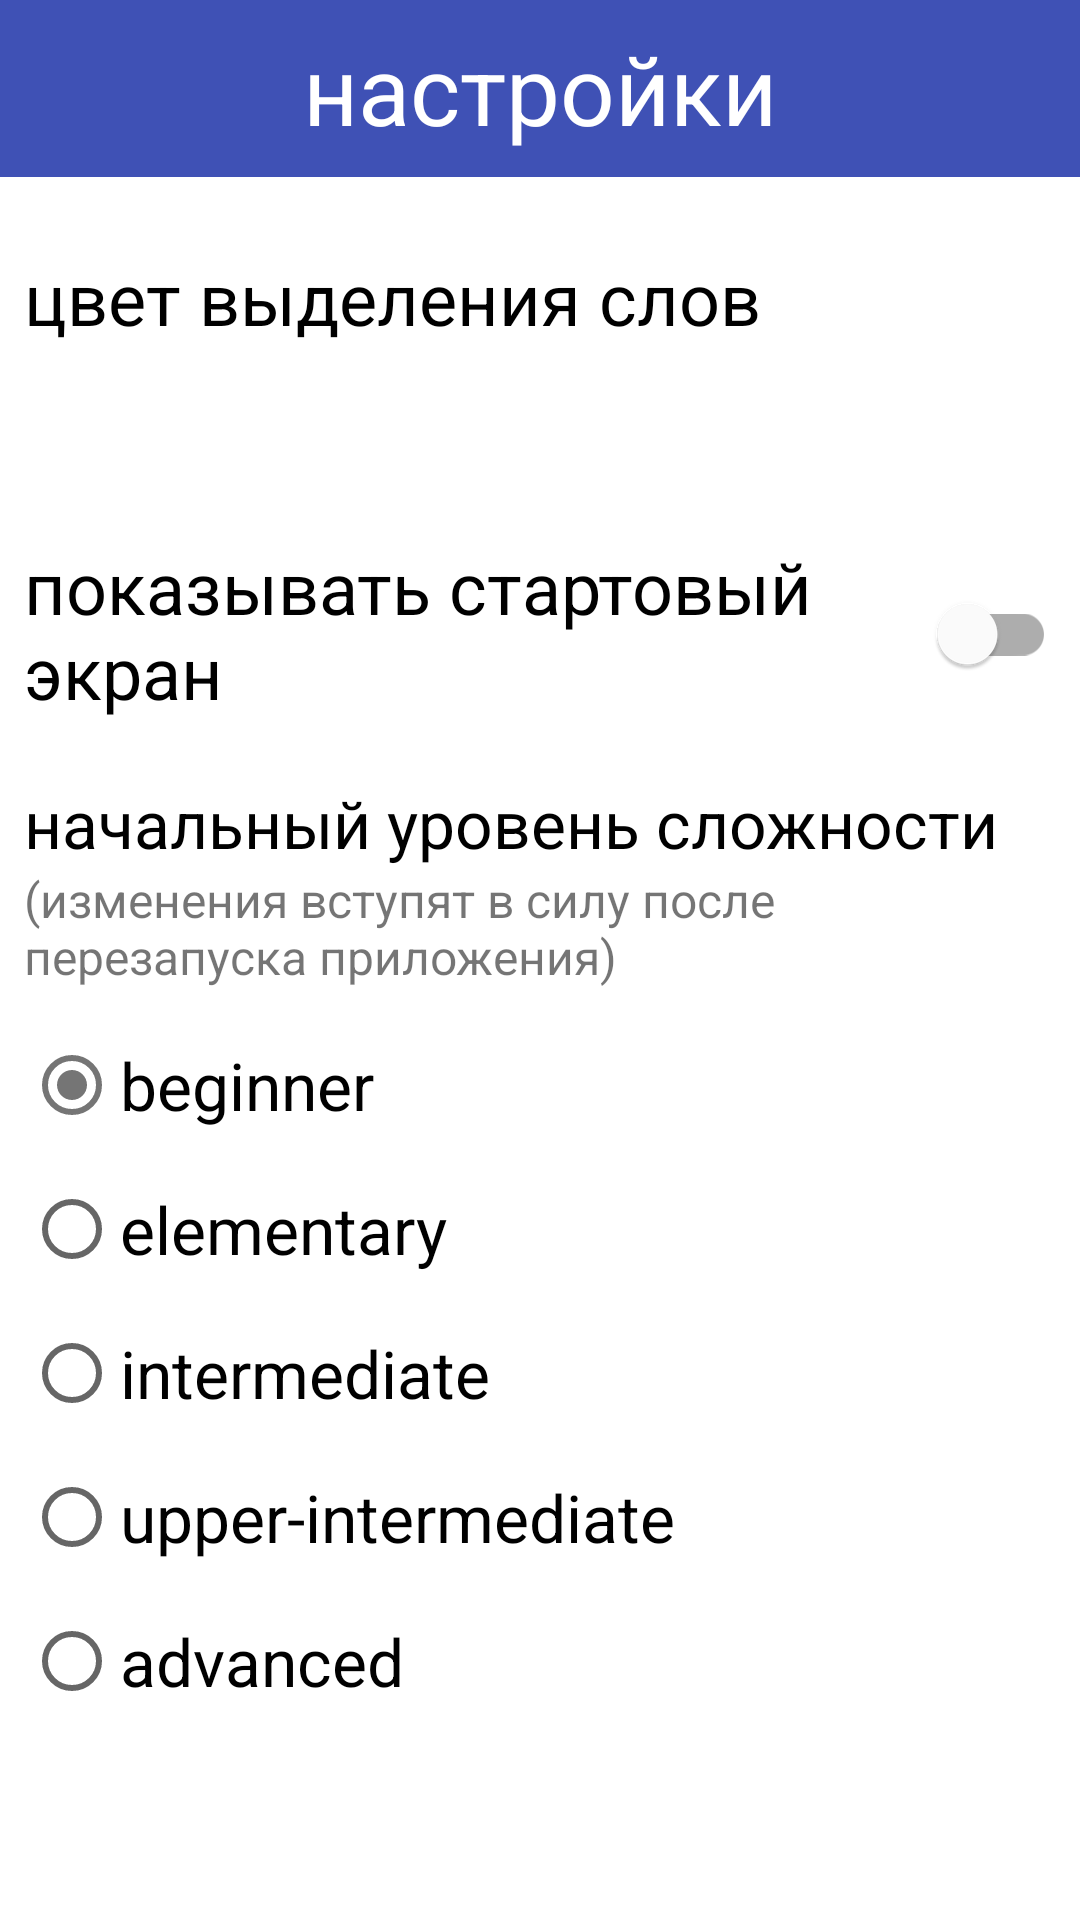

This screen was rendered from an Android layout file. Write that file and the resources it references.
<!-- AndroidManifest.xml: application theme Theme.Example -->
<!-- res/layout/frag_settings.xml -->
<?xml version="1.0" encoding="utf-8"?>
<ScrollView xmlns:android="http://schemas.android.com/apk/res/android"
    android:layout_width="match_parent"
    android:layout_height="match_parent">

    <LinearLayout
        android:layout_width="match_parent"
        android:layout_height="wrap_content"
        android:orientation="vertical">

        <TextView
            android:background="@color/primary_color_variant"
            android:textColor="@color/white"
            android:padding="8dp"
            android:layout_width="match_parent"
            android:layout_height="wrap_content"
            android:layout_marginBottom="16dp"
            android:gravity="center_horizontal"
            android:text="@string/settings"
            android:textSize="32sp" />

        <TextView
            android:layout_width="match_parent"
            android:layout_height="wrap_content"
            android:layout_margin="8dp"
            android:text="@string/color_for_word"
            android:textColor="@color/black"
            android:textSize="24sp" />

        <LinearLayout
            android:layout_width="match_parent"
            android:layout_height="wrap_content"
            android:layout_gravity="clip_horizontal"
            android:gravity="center_horizontal"
            android:orientation="horizontal">

            <View
                android:layout_marginTop="8dp"
                android:layout_marginBottom="8dp"
                android:id="@+id/green_color"
                android:layout_width="32dp"
                android:layout_height="32dp"
                android:layout_marginStart="16dp"
                android:layout_marginEnd="16dp"
                android:background="@drawable/color_background"
                android:backgroundTint="#006800"
                android:scaleX="0.8"
                android:scaleY="0.8"
                android:tag="#006800" />

            <View
                android:layout_marginTop="8dp"
                android:layout_marginBottom="8dp"
                android:id="@+id/orange_color"
                android:layout_width="32dp"
                android:layout_height="32dp"
                android:layout_marginStart="16dp"
                android:layout_marginEnd="16dp"
                android:background="@drawable/color_background"
                android:backgroundTint="#FF9900"
                android:scaleX="0.8"
                android:scaleY="0.8"
                android:tag="#FF9900" />

            <View
                android:layout_marginTop="8dp"
                android:layout_marginBottom="8dp"
                android:id="@+id/blue_color"
                android:layout_width="32dp"
                android:layout_height="32dp"
                android:layout_marginStart="16dp"
                android:layout_marginEnd="16dp"
                android:background="@drawable/color_background"
                android:backgroundTint="#0000CC"
                android:scaleX="0.8"
                android:scaleY="0.8"
                android:tag="#0000CC" />

            <View
                android:layout_marginTop="8dp"
                android:layout_marginBottom="8dp"
                android:id="@+id/purple_color"
                android:layout_width="32dp"
                android:layout_height="32dp"
                android:layout_marginStart="16dp"
                android:layout_marginEnd="16dp"
                android:background="@drawable/color_background"
                android:backgroundTint="#7A00CC"
                android:scaleX="0.8"
                android:scaleY="0.8"
                android:tag="#7A00CC" />

            <View
                android:layout_marginTop="8dp"
                android:layout_marginBottom="8dp"
                android:id="@+id/red_color"
                android:layout_width="32dp"
                android:layout_height="32dp"
                android:layout_marginStart="16dp"
                android:layout_marginEnd="16dp"
                android:background="@drawable/color_background"
                android:backgroundTint="#FF0000"
                android:scaleX="0.8"
                android:scaleY="0.8"
                android:tag="#FF0000" />

            <View
                android:layout_marginTop="8dp"
                android:layout_marginBottom="8dp"
                android:id="@+id/turquoise_color"
                android:layout_width="32dp"
                android:layout_height="32dp"
                android:layout_marginStart="16dp"
                android:layout_marginEnd="16dp"
                android:background="@drawable/color_background"
                android:backgroundTint="#00FFFF"
                android:scaleX="0.8"
                android:scaleY="0.8"
                android:tag="#00FFFF" />
        </LinearLayout>

        <LinearLayout
            android:layout_width="match_parent"
            android:layout_height="wrap_content"
            android:orientation="horizontal">

            <TextView
                android:textColor="@color/black"
                android:layout_width="0dp"
                android:layout_height="match_parent"
                android:layout_margin="8dp"
                android:layout_weight="1"
                android:text="@string/show_splash_screen"
                android:textSize="24sp" />

            <com.google.android.material.switchmaterial.SwitchMaterial
                android:id="@+id/show_splash_screen"
                android:layout_width="wrap_content"
                android:layout_height="match_parent"
                android:layout_gravity="end"
                android:layout_marginEnd="8dp" />
        </LinearLayout>

        <TextView
            android:layout_marginEnd="8dp"
            android:layout_marginStart="8dp"
            android:layout_marginTop="8dp"
            android:textColor="@color/black"
            android:textSize="22sp"
            android:text="@string/start_english_level"
            android:layout_width="match_parent"
            android:layout_height="wrap_content"/>
        <TextView
            android:layout_marginStart="8dp"
            android:layout_marginEnd="8dp"
            android:textSize="16sp"
            android:text="@string/text_explanations_when_changes_will_happen"
            android:layout_width="match_parent"
            android:layout_height="wrap_content"/>

        <RadioGroup
            android:id="@+id/english_level_radio_group"
            android:layout_marginTop="8dp"
            android:checkedButton="@id/beginner"
            android:layout_width="match_parent"
            android:layout_height="wrap_content">

            <com.google.android.material.radiobutton.MaterialRadioButton
                android:checked="false"
                android:layout_marginStart="8dp"
                android:id="@+id/beginner"
                android:textSize="22sp"
                android:text="@string/beginner"
                android:layout_width="wrap_content"
                android:layout_height="wrap_content"/>
            <RadioButton
                android:layout_marginStart="8dp"
                android:id="@+id/elementary"
                android:textSize="22sp"
                android:text="@string/elementary"
                android:layout_width="wrap_content"
                android:layout_height="wrap_content"/>
            <RadioButton
                android:layout_marginStart="8dp"
                android:id="@+id/intermediate"
                android:textSize="22sp"
                android:text="@string/intermediate"
                android:layout_width="wrap_content"
                android:layout_height="wrap_content"/>
            <RadioButton
                android:layout_marginStart="8dp"
                android:id="@+id/upper_intermediate"
                android:textSize="22sp"
                android:text="@string/upper_intermediate"
                android:layout_width="wrap_content"
                android:layout_height="wrap_content"/>
            <RadioButton
                android:layout_marginStart="8dp"
                android:id="@+id/advanced"
                android:textSize="22sp"
                android:text="@string/advanced"
                android:layout_width="wrap_content"
                android:layout_height="wrap_content"/>
        </RadioGroup>
    </LinearLayout>
</ScrollView>
<!-- resources referenced by this layout -->
<resources>
  <color name="black">#FF000000</color>
  <color name="primary_color_variant">#3F51B5</color>
  <color name="white">#FFFFFFFF</color>
  <string name="advanced">advanced</string>
  <string name="beginner">beginner</string>
  <string name="color_for_word">цвет выделения слов</string>
  <string name="elementary">elementary</string>
  <string name="intermediate">intermediate</string>
  <string name="settings">настройки</string>
  <string name="show_splash_screen">показывать стартовый экран</string>
  <string name="start_english_level">начальный уровень сложности</string>
  <string name="text_explanations_when_changes_will_happen">(изменения вступят в силу после перезапуска приложения)</string>
  <string name="upper_intermediate">upper-intermediate</string>
  <style name="Theme.Example" parent="Theme.MaterialComponents.Light.NoActionBar">
          
          <item name="colorPrimary">@color/primary_color_variant</item>
          <item name="colorPrimaryVariant">@color/primary_color</item>
          <item name="colorOnPrimary">@color/white</item>
          
          <item name="colorSecondary">@color/secondary_color</item>
          <item name="colorSecondaryVariant">@color/secondary_color_variant</item>
          <item name="colorOnSecondary">@color/black</item>
          
          <item name="android:statusBarColor" tools:targetApi="l">?attr/colorPrimaryVariant</item>
          
      </style>
  <color name="primary_color">#303F9F</color>
  <color name="secondary_color">#757575</color>
  <color name="secondary_color_variant">#C5CAE9</color>
</resources>
